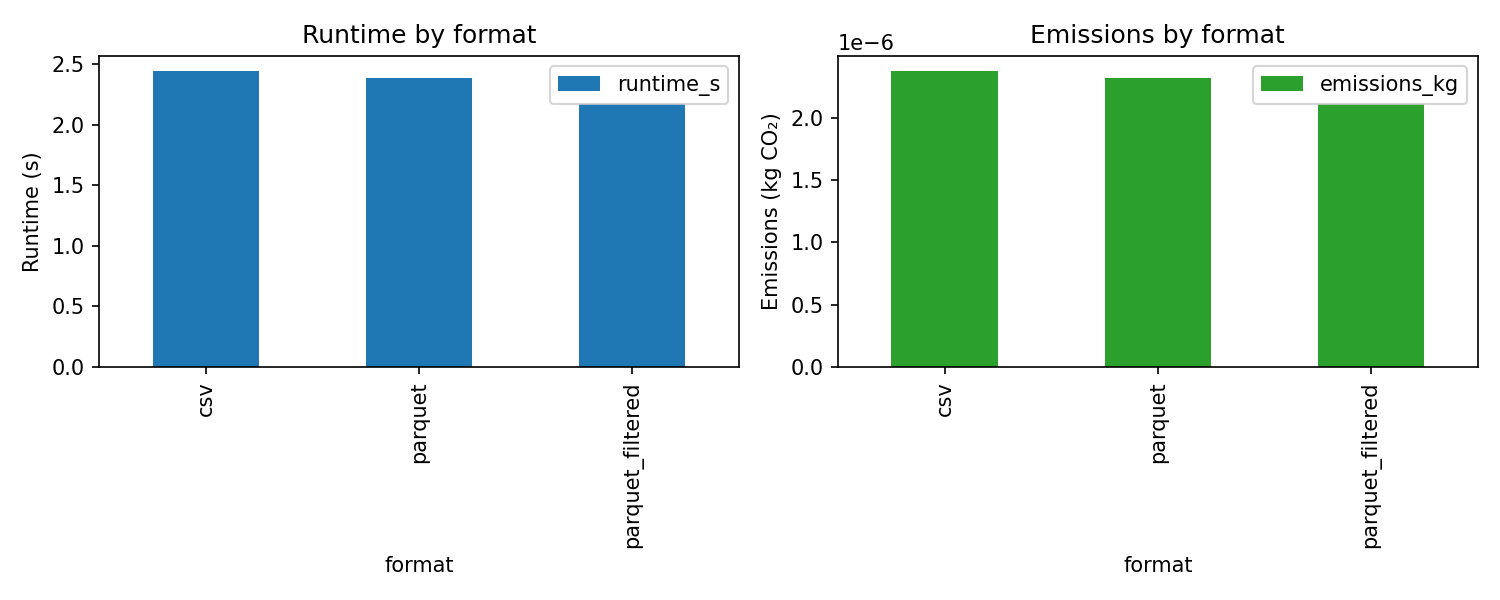

The table this chart was drawn from, first rows:
format, runtime_s, emissions_kg, error, row_count
csv, 2.444, 2.3795923850142465e-06, 'Authors', 0
parquet, 2.383, 2.319287743061748e-06, 'Authors', 0
parquet_filtered, 2.172, 2.1154822825557254e-06, 'Authors', 0
